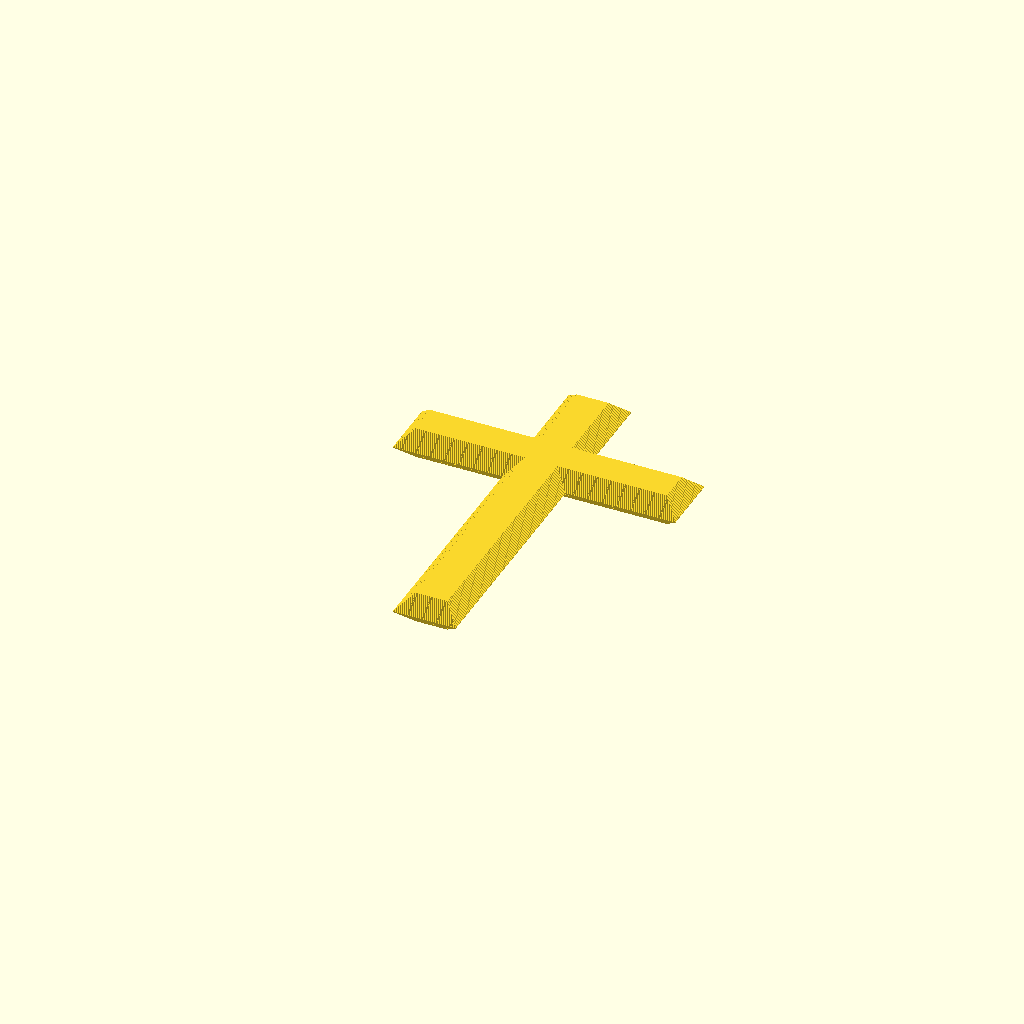
Cell 1: the model at its default parameters.
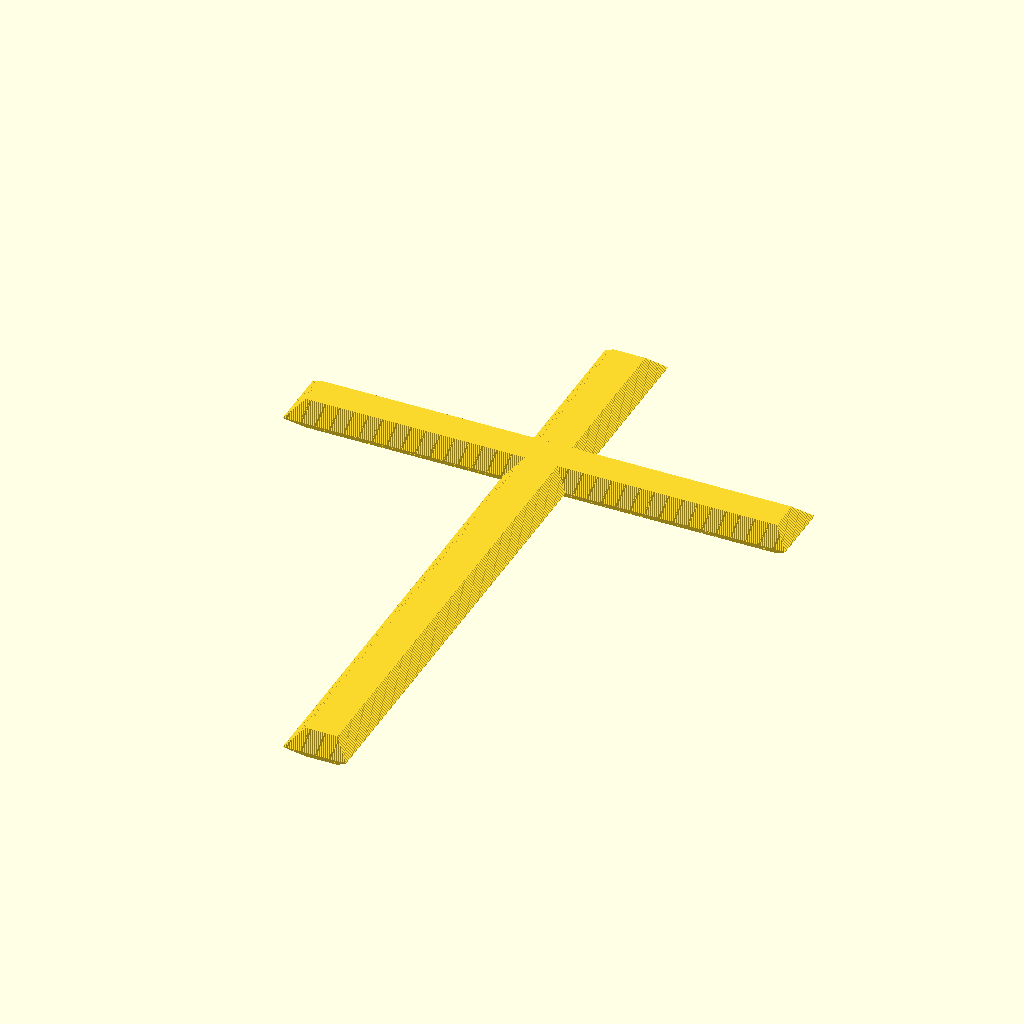
Cell 2 — length set to 100, the other parameters unchanged.
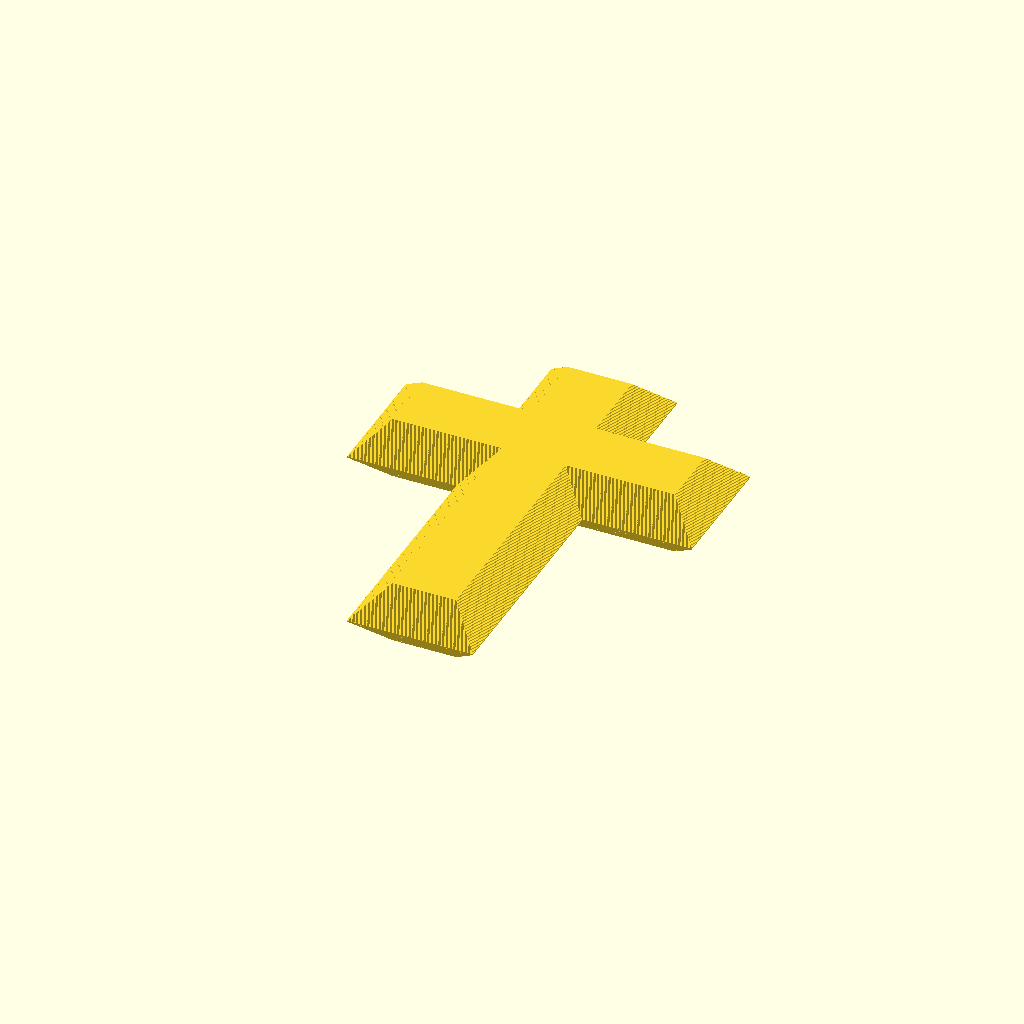
Cell 3: the same model with step = 0.2.
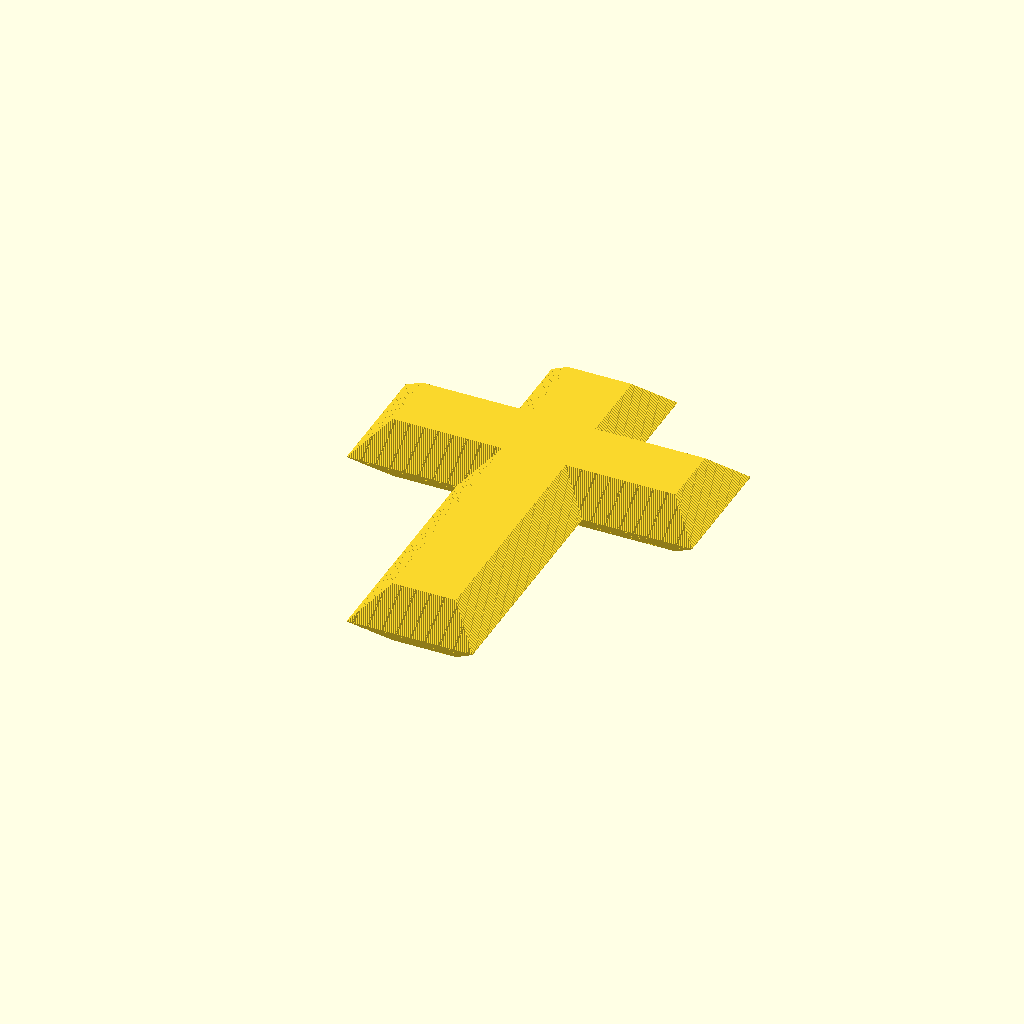
Cell 4 — max set to 200, the other parameters unchanged.
All cells are drawn from one camera (rotation 55°, 0°, 25°, orthographic, colour scheme Cornfield), so only the parameter changes between them.
The OpenSCAD source (inputs/thingiverse/files/thing-413866/files/SteppedCross.scad):
// by Les Hall

length = 50;
width = 0.7*length;
step = 0.1;
max = 100;


translate([0, -length/4, 0])
styx(length);
rotate(90, [0, 0, 1])
styx(width);

module styx(length=100)
{
	for(i=[max/2:max-1])
	assign(delta=i*step)
	cube([step+delta, length+delta, max*step-delta], center=true);
}
Parameter table extracted from the source (name, type, default, range or options):
length: number, default 50
step: number, default 0.1
max: number, default 100
